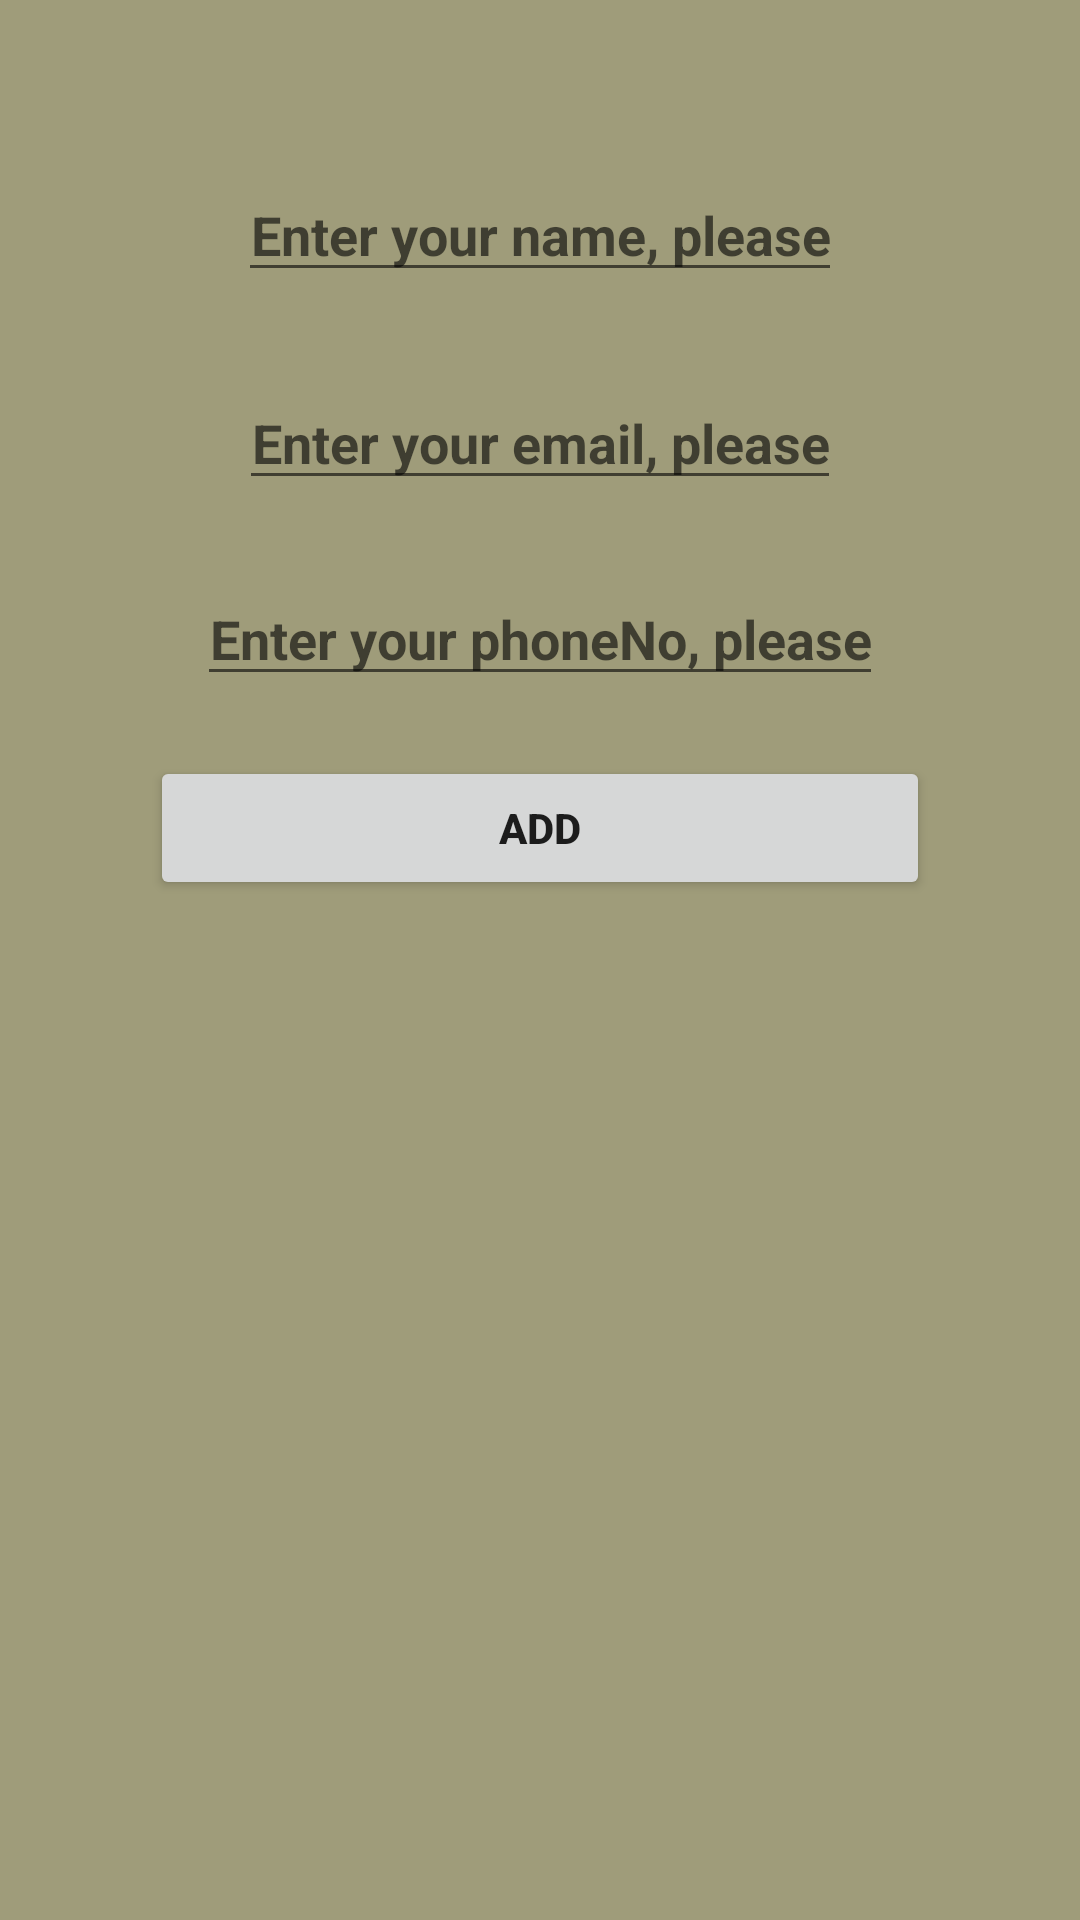

This screen was rendered from an Android layout file. Write that file and the resources it references.
<!-- AndroidManifest.xml: application theme Theme.ExtendedAssignment -->
<!-- res/layout/fragment_insert.xml -->
<?xml version="1.0" encoding="utf-8"?>
<androidx.constraintlayout.widget.ConstraintLayout xmlns:android="http://schemas.android.com/apk/res/android"
    xmlns:app="http://schemas.android.com/apk/res-auto"
    xmlns:tools="http://schemas.android.com/tools"
    android:layout_width="match_parent"
    android:layout_height="match_parent"
    tools:context=".InsertFragment"
    android:background="#9F9C7A"
    >
    <EditText
        android:inputType="textPersonName"
        android:maxLines="1"
        android:ellipsize="end"
        android:id="@+id/evName"
        android:layout_width="wrap_content"
        android:layout_height="wrap_content"
        android:layout_marginLeft="30dp"
        android:layout_marginTop="56dp"
        android:layout_marginRight="30dp"
        android:hint="@string/Name"
        android:textAlignment="center"
        android:textStyle="bold"
        app:layout_constraintEnd_toEndOf="parent"
        app:layout_constraintStart_toStartOf="parent"
        app:layout_constraintTop_toTopOf="parent"
        tools:ignore="MissingConstraints" />

    <EditText
        android:inputType="phone"
        android:id="@+id/evPhoneNo"
        android:layout_width="wrap_content"
        android:layout_height="wrap_content"
        android:layout_marginTop="24dp"
        android:ellipsize="end"
        android:hint="@string/phoneNo"
        android:maxLines="1"
        android:textAlignment="center"
        android:textStyle="bold"
        app:layout_constraintEnd_toEndOf="parent"
        app:layout_constraintStart_toStartOf="parent"
        app:layout_constraintTop_toBottomOf="@+id/evEmail"
        tools:ignore="MissingConstraints" />

    <EditText
        android:inputType="textEmailAddress"
        android:id="@+id/evEmail"
        android:layout_width="wrap_content"
        android:layout_height="wrap_content"
        android:layout_marginTop="28dp"
        android:ellipsize="end"
        android:hint="@string/Email"
        android:maxLines="1"
        android:textAlignment="center"
        android:textStyle="bold"
        app:layout_constraintEnd_toEndOf="parent"
        app:layout_constraintStart_toStartOf="parent"
        app:layout_constraintTop_toBottomOf="@+id/evName"
        tools:ignore="MissingConstraints" />

    <Button
        android:textStyle="bold"
        android:layout_marginLeft="50dp"
        android:layout_marginRight="50dp"
        android:id="@+id/btnSubmit"
        android:layout_width="match_parent"
        android:layout_height="wrap_content"
        android:layout_marginTop="20dp"
        android:text="@string/ADD"
        app:layout_constraintEnd_toEndOf="parent"
        app:layout_constraintHorizontal_bias="0.466"
        app:layout_constraintStart_toStartOf="parent"
        app:layout_constraintTop_toBottomOf="@+id/evPhoneNo" />

</androidx.constraintlayout.widget.ConstraintLayout>
<!-- resources referenced by this layout -->
<resources>
  <string name="ADD">Add</string>
  <string name="Email">Enter your email, please</string>
  <string name="Name">Enter your name, please</string>
  <string name="phoneNo">Enter your phoneNo, please</string>
  <style name="Theme.ExtendedAssignment" parent="Theme.MaterialComponents.DayNight.DarkActionBar">
          
          <item name="colorPrimary">@color/purple_500</item>
          <item name="colorPrimaryVariant">@color/purple_700</item>
          <item name="colorOnPrimary">@color/white</item>
          
          <item name="colorSecondary">@color/teal_200</item>
          <item name="colorSecondaryVariant">@color/teal_700</item>
          <item name="colorOnSecondary">@color/cardBackground</item>
          
          <item name="android:statusBarColor" tools:targetApi="l">?attr/colorPrimaryVariant</item>
          
      </style>
  <color name="purple_500">#FF6200EE</color>
  <color name="purple_700">#FF3700B3</color>
  <color name="white">#FFFFFFFF</color>
  <color name="teal_200">#FF03DAC5</color>
  <color name="teal_700">#FF018786</color>
  <color name="cardBackground">#B18B18</color>
</resources>
